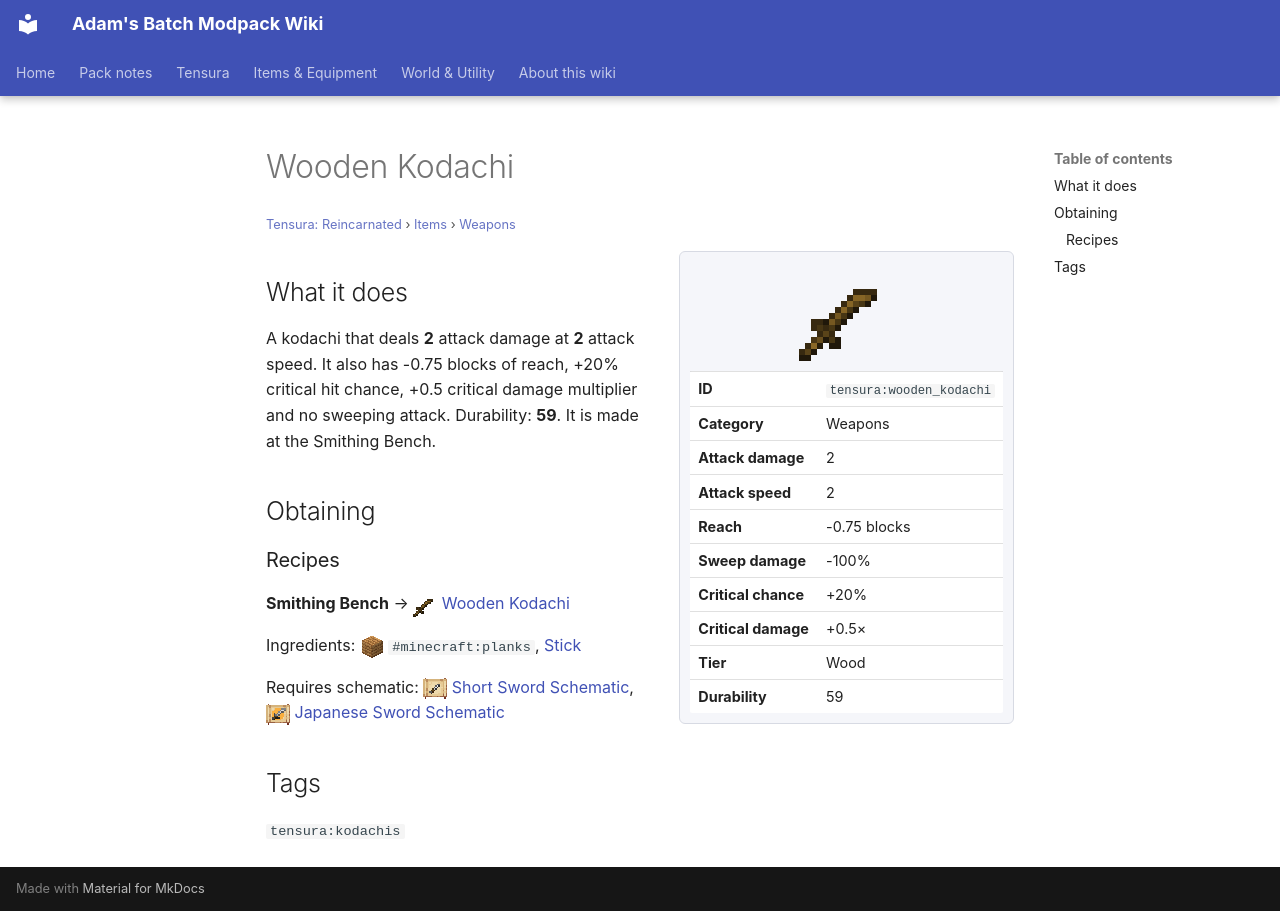

repository: Proteus-Nell/Adams-Batch-MC-Modpack-Wiki · page: tensura-reincarnated/items/weapons/wooden-kodachi/index.html · generator: mkdocs

# Wooden Kodachi

<small>[Tensura: Reincarnated](../../index.md) &rsaquo; [Items](../index.md) &rsaquo; [Weapons](index.md)</small>

<div class="infobox" markdown>

![Wooden Kodachi](../../../assets/icons/tensura/item/wooden_kodachi.png)

| | |
|---|---|
| **ID** | `tensura:wooden_kodachi` |
| **Category** | Weapons |
| **Attack damage** | 2 |
| **Attack speed** | 2 |
| **Reach** | -0.75 blocks |
| **Sweep damage** | -100% |
| **Critical chance** | +20% |
| **Critical damage** | +0.5× |
| **Tier** | Wood |
| **Durability** | 59 |

</div>

## What it does

A kodachi that deals **2** attack damage at **2** attack speed. It also has -0.75 blocks of reach, +20% critical hit chance, +0.5 critical damage multiplier and no sweeping attack. Durability: **59**. It is made at the Smithing Bench.

## Obtaining

### Recipes

**Smithing Bench** &rarr; ![](../../../assets/icons/tensura/item/wooden_kodachi.png) [Wooden Kodachi](wooden-kodachi.md)

Ingredients: ![](../../../assets/icons/tensura/item/palm_planks.png) `#minecraft:planks`,  [Stick](https://minecraft.wiki/w/Stick)

Requires schematic: ![](../../../assets/icons/tensura/item/short_sword_schematic.png) [Short Sword Schematic](../schematics/short-sword-schematic.md), ![](../../../assets/icons/tensura/item/japanese_sword_schematic.png) [Japanese Sword Schematic](../schematics/japanese-sword-schematic.md)

## Tags

`tensura:kodachis`
